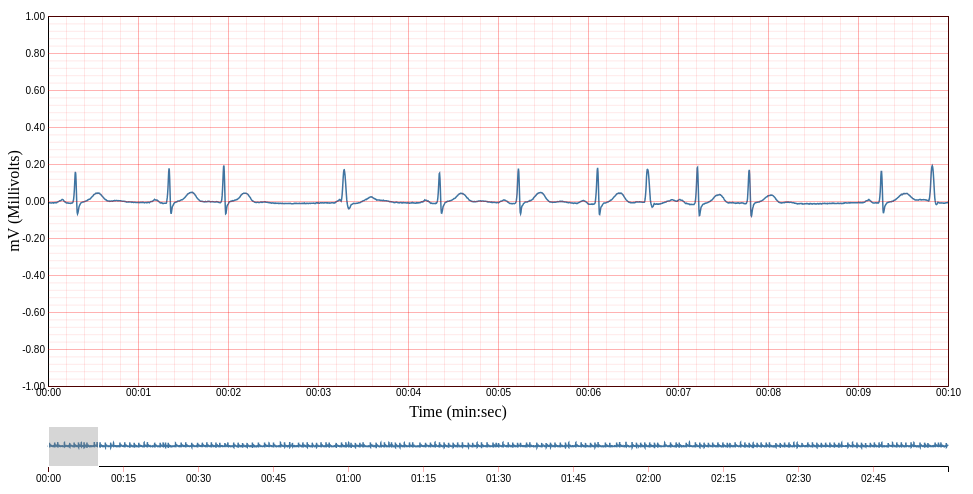
D3 v4 page, settled after 360 driven frames (6 s of simulated time); the page loaded 1 data file(s).



    var svg = d3.select("svg"),
        margin = {top: 20, right: 20, bottom: 110, left: 40},
        margin2 = {top: 430, right: 20, bottom: 30, left: 40},
        width = +svg.attr("width") - margin.left - margin.right,
        height = +svg.attr("height") - margin.top - margin.bottom,
        height2 = +svg.attr("height") - margin2.top - margin2.bottom;

    var x = d3.scaleTime().range([0, width]),
        x2 = d3.scaleTime().range([0, width]),
        y = d3.scaleLinear().range([height, 0]),
        y2 = d3.scaleLinear().range([height2, 0]);

    var xAxis = d3.axisBottom(x).tickSize(-height).ticks(d3.timeMillisecond.every(200));

    xAxis.tickFormat(function(d, i) {
        var tickerFormat = d3.timeFormat("%M:%S");
        var timeFormat = d3.timeFormat("%f");
        var milliSecondTime = timeFormat(d);

        if(milliSecondTime === '000000')
            return  tickerFormat(d);
    });

    // Array where to add y axis ticks
    var yAxisTicks = [];
    for (var i = -1; i.toFixed(2) <= 1; i += 0.04) {
        yAxisTicks.push(i.toFixed(2));
    }

    var xAxis2 = d3.axisBottom(x2).tickFormat(d3.timeFormat("%M:%S")),
        yAxis = d3.axisLeft(y).tickSize(-width).tickValues(yAxisTicks);

    yAxis.tickFormat(function(d, i) {
        if((d*10)%1 === 0)
            return  d;
    });

    var brush = d3.brushX()
        .extent([[0, 0], [width, height2]])
        .on("brush end", brushed);

    var zoom = d3.zoom()
        .scaleExtent([1, Infinity])
        .translateExtent([[0, 0], [width, height]])
        .extent([[0, 0], [width, height]])
        .on("zoom", zoomed);

    var line = d3.line()
        .x(function (d) { return x(d.time); })
        .y(function (d) { return y(d.mv); });

    var line2 = d3.line()
        .x(function (d) { return x2(d.time); })
        .y(function (d) { return y2(d.mv); });

    var clip = svg.append("defs").append("svg:clipPath")
        .attr("id", "clip")
        .append("svg:rect")
        .attr("width", width)
        .attr("height", height)
        .attr("x", 0)
        .attr("y", 0);

    var Line_chart = svg.append("g")
        .attr("class", "focus")
        .attr("transform", "translate(" + margin.left + "," + margin.top + ")")
        .attr("clip-path", "url(#clip)");

    var focus = svg.append("g")
        .attr("class", "focus")
        .attr("transform", "translate(" + margin.left + "," + margin.top + ")");

    var context = svg.append("g")
        .attr("class", "context")
        .attr("transform", "translate(" + margin2.left + "," + margin2.top + ")");


    var parseDate = d3.timeParse("%M:%S.%f");

    d3.csv("example.csv", type, function (error, data) {
        if (error) throw error;

        //var minTime = d3.min(data, function (d) { return d.time; });
        //var maxTime = d3.max(data, function (d) { return d.time; });

        x.domain(d3.extent(data, function(d) { return d.time; }));
        //y.domain([d3.min(data, function (d) { return d.mv; }), d3.max(data, function (d) { return d.mv; })]);
        y.domain([-1,1]);
        x2.domain(x.domain());
        y2.domain(y.domain());

        focus.append("g")
            .attr("class", "axis axis--x")
            .attr("transform", "translate(0," + height + ")")
            .call(xAxis);


        // text label for the x axis
        svg.append("text")
            .attr("transform", "translate(" + (width/2) + " ," +  (height + margin.top + 20) + ")")
            .attr("dy", ".7em")
            .style("text-anchor", "middle")
            .text("Time (min:sec)");

        focus.append("g")
            .attr("class", "axis axis--y")
            .call(yAxis);

        // Add opacity to y axis grid lines.
        yaxisGridLineOpacity();

        // text label for the y axis
        focus.append("text")
            .attr("transform", "rotate(-90)")
            .attr("y", 0 - margin.left)
            .attr("x",0 - (height / 2))
            .attr("dy", ".7em")
            .style("text-anchor", "middle")
            .text("mV (Millivolts)");

        Line_chart.append("path")
            .datum(data)
            .attr("class", "line")
            .attr("d", line);


        console.log('line', line);


        context.append("path")
            .datum(data)
            .attr("class", "line")
            .attr("d", line2);


        context.append("g")
            .attr("class", "axis axis--x")
            .attr("transform", "translate(0," + height2 + ")")
            .call(xAxis2);

        context.append("g")
            .attr("class", "brush")
            .call(brush)
            .call(brush.move, [0,50]);
        //.call(brush.move, x.range());

        svg.append("rect")
            .attr("class", "zoom")
            .attr("width", width)
            .attr("height", height)
            .attr("transform", "translate(" + margin.left + "," + margin.top + ")");
        //.call(zoom);

        //console.log(data);

    });

    function brushed() {
        if (d3.event.sourceEvent && d3.event.sourceEvent.type === "zoom") return; // ignore brush-by-zoom
        //console.log("brushed");
        xaxisGridLineOpacity();
        var s = d3.event.selection || x2.range();
        if((s[1] - s[0]) > 100){
            s[1] = s[0] + 100;
        }

        x.domain(s.map(x2.invert, x2));
        Line_chart.select(".line").attr("d", line);
        focus.select(".axis--x").call(xAxis);
        svg.select(".zoom").call(zoom.transform, d3.zoomIdentity
            .scale(width / (s[1] - s[0]))
            .translate(-s[0], 0));
    }

    function moveBrushLeft(){
        console.log("moveBrushLeft");
        var s = d3.brushSelection(d3.select(".brush").node());
        var width = s[1] - s[0];
        if(s[0] - width <= 0){
            s[0] = 0;
            s[1] = s[0] + width;
        }else{
            s[0] = s[0] - width;
            s[1] = s[1] - width;
        }

        d3.select(".brush").call(brush.move, [s[0], s[1]]);
    }

    function moveBrushRight(){
        //console.log("moveBrushRight");
        var s = d3.brushSelection(d3.select(".brush").node());
        var width = s[1] - s[0];
        if(s[1] + width < 900){
            s[0] = s[0] + width;
            s[1] = s[1] + width;
        }else{
            s[1] = 900;
            s[0] = s[1] - width;

        }

        d3.select(".brush").call(brush.move, [s[0], s[1]]);
    }

    function zoomed() {
        if (d3.event.sourceEvent && d3.event.sourceEvent.type === "brush") return; // ignore zoom-by-brush
        //console.log("zoomed");
        // xaxisGridLineOpacity();
        var t = d3.event.transform;
        x.domain(t.rescaleX(x2).domain());
        Line_chart.select(".line").attr("d", line);
        focus.select(".axis--x").call(xAxis);
        context.select(".brush").call(brush.move, x.range().map(t.invertX, t));
    }

    function xaxisGridLineOpacity(){
        var xAxidGrids = d3.selectAll(".axis--x .tick");

        xAxidGrids.each(function(d) {
            var ticktext = d3.select(this).select("text").text();
            //console.log(ticktext)
            if(ticktext === ""){
                d3.select(this).attr("stroke-opacity", 0.3);
            }
        });

    }

    function yaxisGridLineOpacity(){
        var yAxidGrids = d3.selectAll(".axis--y .tick");

        yAxidGrids.each(function(d) {
            var ticktext = d3.select(this).select("text").text();
            //console.log(ticktext)
            if(ticktext === ""){
                d3.select(this).attr("stroke-opacity", 0.3);
            }
        });

    }

    function type(d) {
        d.time = parseDate(d.time);
        d.mv = +d.mv;
        return d;
    }



### data: example.csv
time, mv
00:00.000000, -0.01
00:00.003910, -0.011
00:00.007820, -0.011
00:00.011730, -0.01
00:00.015640, -0.01
00:00.019550, -0.009
00:00.023460, -0.009
00:00.027370, -0.01
00:00.031280, -0.011
00:00.035190, -0.011
00:00.039100, -0.011
00:00.043010, -0.011
00:00.046920, -0.009
00:00.050830, -0.009
00:00.054740, -0.01
00:00.058650, -0.01
00:00.062560, -0.011
00:00.066470, -0.01
00:00.070380, -0.009
00:00.074290, -0.01
00:00.078200, -0.01
00:00.082110, -0.01
00:00.086020, -0.009
00:00.089930, -0.008
00:00.093840, -0.009
00:00.097750, -0.009
00:00.101660, -0.007
00:00.105570, -0.006
00:00.109480, -0.005
00:00.113390, -0.004
00:00.117300, -0.003
00:00.121210, -0.002
00:00.125120, 0.0
00:00.129030, 0.001
00:00.132940, 0.001
00:00.136850, 0.001
00:00.140760, 0.001
00:00.144670, 0.003
00:00.148580, 0.005
00:00.152490, 0.006
00:00.156400, 0.008
00:00.160310, 0.008
00:00.164220, 0.008
00:00.168130, 0.007
00:00.172040, 0.004
00:00.175950, 0.001
00:00.179860, -0.001
00:00.183770, -0.003
00:00.187680, -0.005
00:00.191590, -0.006
00:00.195500, -0.006
00:00.199410, -0.008
00:00.203320, -0.01
00:00.207230, -0.011
00:00.211140, -0.011
00:00.215050, -0.011
00:00.218960, -0.01
00:00.222870, -0.011
00:00.226780, -0.011
00:00.230690, -0.012
... 45,975 more rows